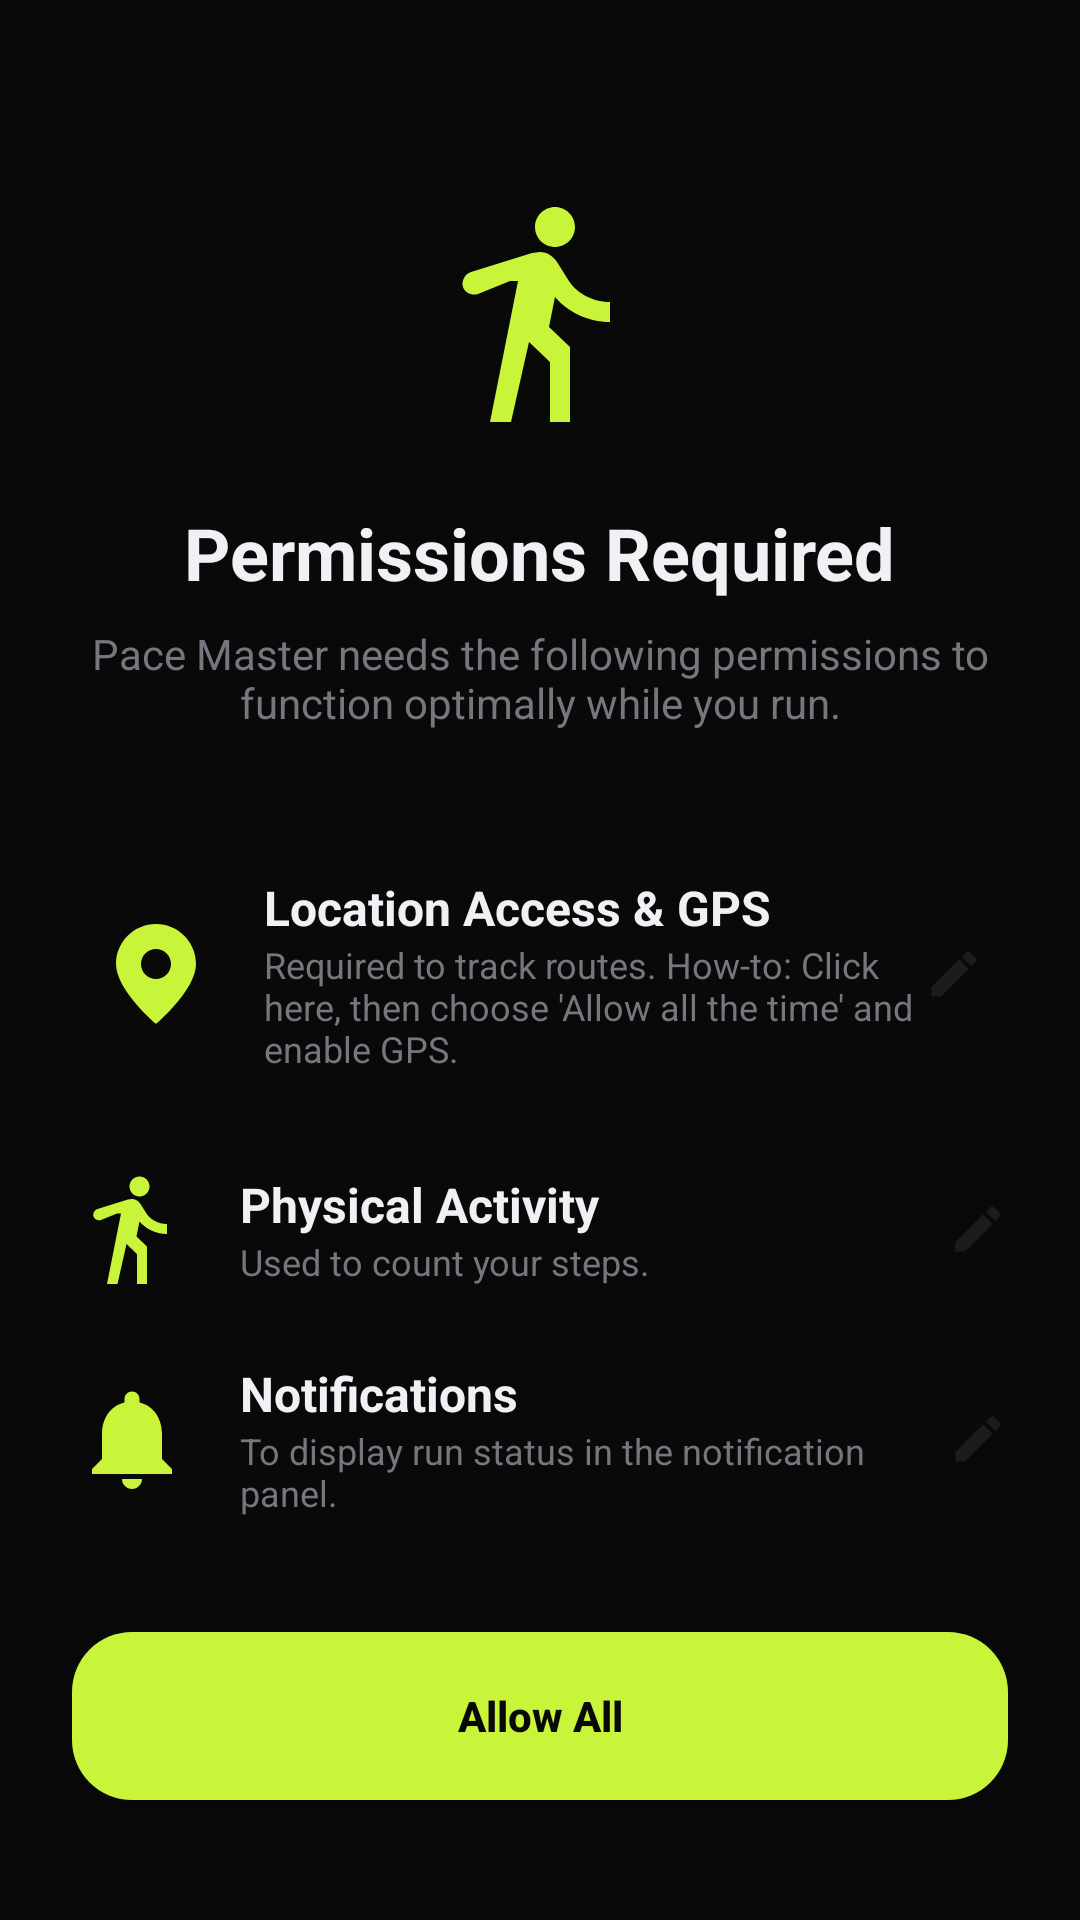

Android layout source for this screen:
<!-- AndroidManifest.xml: application theme Theme.Pace -->
<!-- res/layout/activity_permission.xml -->
<?xml version="1.0" encoding="utf-8"?>
<LinearLayout xmlns:android="http://schemas.android.com/apk/res/android"
    xmlns:app="http://schemas.android.com/apk/res-auto"
    android:layout_width="match_parent"
    android:layout_height="match_parent"
    android:background="@color/bg"
    android:orientation="vertical"
    android:padding="24dp">

    <ImageView
        android:layout_width="80dp"
        android:layout_height="80dp"
        android:src="@drawable/ic_logo"
        android:layout_gravity="center_horizontal"
        android:layout_marginTop="40dp"
        android:layout_marginBottom="24dp"/>

    <TextView
        android:layout_width="wrap_content"
        android:layout_height="wrap_content"
        android:text="@string/permission_title"
        android:textColor="@color/text_primary"
        android:textSize="24sp"
        android:textStyle="bold"
        android:layout_gravity="center_horizontal"
        android:layout_marginBottom="8dp"/>

    <TextView
        android:layout_width="wrap_content"
        android:layout_height="wrap_content"
        android:text="@string/permission_desc"
        android:textColor="@color/muted_fg"
        android:textSize="14sp"
        android:gravity="center"
        android:layout_gravity="center_horizontal"
        android:layout_marginBottom="40dp"/>

    
    <LinearLayout
        android:layout_width="match_parent"
        android:layout_height="wrap_content"
        android:orientation="vertical"
        android:layout_weight="1">

        
        <LinearLayout
            android:id="@+id/btnLocationSetting"
            android:layout_width="match_parent"
            android:layout_height="wrap_content"
            android:orientation="horizontal"
            android:gravity="center_vertical"
            android:layout_marginBottom="24dp"
            android:background="?attr/selectableItemBackground"
            android:clickable="true"
            android:focusable="true"
            android:padding="8dp">
            <ImageView
                android:layout_width="40dp"
                android:layout_height="40dp"
                android:src="@drawable/ic_location"
                app:tint="@color/lime"/>
            <LinearLayout
                android:layout_width="0dp"
                android:layout_height="wrap_content"
                android:orientation="vertical"
                android:layout_weight="1"
                android:layout_marginStart="16dp">
                <TextView
                    android:layout_width="wrap_content"
                    android:layout_height="wrap_content"
                    android:text="@string/perm_location_title"
                    android:textColor="@color/text_primary"
                    android:textStyle="bold"
                    android:textSize="16sp"/>
                <TextView
                    android:layout_width="wrap_content"
                    android:layout_height="wrap_content"
                    android:text="@string/perm_location_desc"
                    android:textColor="@color/muted_fg"
                    android:textSize="12sp"/>
            </LinearLayout>

            <ImageView
                android:id="@+id/ivCheckLocation"
                android:layout_width="20dp"
                android:layout_height="20dp"
                android:src="@drawable/ic_edit"
                app:tint="@color/muted" />
        </LinearLayout>

        
        <LinearLayout
            android:layout_width="match_parent"
            android:layout_height="wrap_content"
            android:orientation="horizontal"
            android:gravity="center_vertical"
            android:layout_marginBottom="24dp">
            <ImageView
                android:layout_width="40dp"
                android:layout_height="40dp"
                android:src="@drawable/ic_activity"
                app:tint="@color/lime"/>
            <LinearLayout
                android:layout_width="0dp"
                android:layout_height="wrap_content"
                android:orientation="vertical"
                android:layout_weight="1"
                android:layout_marginStart="16dp">
                <TextView
                    android:layout_width="wrap_content"
                    android:layout_height="wrap_content"
                    android:text="@string/perm_activity_title"
                    android:textColor="@color/text_primary"
                    android:textStyle="bold"
                    android:textSize="16sp"/>
                <TextView
                    android:layout_width="wrap_content"
                    android:layout_height="wrap_content"
                    android:text="@string/perm_activity_desc"
                    android:textColor="@color/muted_fg"
                    android:textSize="12sp"/>
            </LinearLayout>
            <ImageView
                android:id="@+id/ivCheckActivity"
                android:layout_width="20dp"
                android:layout_height="20dp"
                android:src="@drawable/ic_edit"
                app:tint="@color/muted"/>
        </LinearLayout>

        
        <LinearLayout
            android:layout_width="match_parent"
            android:layout_height="wrap_content"
            android:orientation="horizontal"
            android:gravity="center_vertical"
            android:layout_marginBottom="24dp">
            <ImageView
                android:layout_width="40dp"
                android:layout_height="40dp"
                android:src="@drawable/ic_notification"
                app:tint="@color/lime"/>
            <LinearLayout
                android:layout_width="0dp"
                android:layout_height="wrap_content"
                android:orientation="vertical"
                android:layout_weight="1"
                android:layout_marginStart="16dp">
                <TextView
                    android:layout_width="wrap_content"
                    android:layout_height="wrap_content"
                    android:text="@string/perm_notification_title"
                    android:textColor="@color/text_primary"
                    android:textStyle="bold"
                    android:textSize="16sp"/>
                <TextView
                    android:layout_width="wrap_content"
                    android:layout_height="wrap_content"
                    android:text="@string/perm_notification_desc"
                    android:textColor="@color/muted_fg"
                    android:textSize="12sp"/>
            </LinearLayout>
            <ImageView
                android:id="@+id/ivCheckNotification"
                android:layout_width="20dp"
                android:layout_height="20dp"
                android:src="@drawable/ic_edit"
                app:tint="@color/muted"/>
        </LinearLayout>

    </LinearLayout>

    <Button
        android:id="@+id/btnGrantAll"
        android:layout_width="match_parent"
        android:layout_height="56dp"
        android:text="@string/btn_allow_all"
        android:textColor="@color/bg"
        android:textStyle="bold"
        android:textAllCaps="false"
        android:background="@drawable/btn_lime"
        android:layout_marginBottom="16dp"/>

</LinearLayout>
<!-- resources referenced by this layout -->
<resources>
  <color name="bg">#090909</color>
  <color name="lime">#C8F43A</color>
  <color name="muted">#1C1C1F</color>
  <color name="muted_fg">#76767F</color>
  <color name="text_primary">#F0F0F5</color>
  <!-- drawable btn_lime (drawable) -->
  <?xml version="1.0" encoding="utf-8"?>
  <selector xmlns:android="http://schemas.android.com/apk/res/android">
      <item android:state_pressed="true">
          <shape>
              <solid android:color="#A8D420"/>
              <corners android:radius="20dp"/>
          </shape>
      </item>
      <item>
          <shape>
              <solid android:color="@color/lime"/>
              <corners android:radius="20dp"/>
          </shape>
      </item>
  </selector>
  <!-- drawable ic_edit (drawable) -->
  <vector xmlns:android="http://schemas.android.com/apk/res/android"
      android:width="24dp"
      android:height="24dp"
      android:viewportWidth="24"
      android:viewportHeight="24">
      <path
          android:fillColor="@color/lime"
          android:pathData="M3,17.25V21h3.75L17.81,9.94l-3.75,-3.75L3,17.25zM20.71,7.04c0.39,-0.39 0.39,-1.02 0,-1.41l-2.34,-2.34c-0.39,-0.39 -1.02,-0.39 -1.41,0l-1.83,1.83l3.75,3.75l1.83,-1.83z"/>
  </vector>
  <!-- drawable ic_location (drawable) -->
  <?xml version="1.0" encoding="utf-8"?>
  <vector xmlns:android="http://schemas.android.com/apk/res/android"
      android:width="24dp"
      android:height="24dp"
      android:viewportWidth="24"
      android:viewportHeight="24">
      <path
          android:fillColor="#000000"
          android:pathData="M12,2c-4.41,0 -8,3.59 -8,8c0,5.25 8,12 8,12s8,-6.75 8,-12c0,-4.41 -3.59,-8 -8,-8zM12,13c-1.66,0 -3,-1.34 -3,-3s1.34,-3 3,-3s3,1.34 3,3s-1.34,3 -3,3z"/>
  </vector>
  <!-- drawable ic_notification (drawable) -->
  <vector xmlns:android="http://schemas.android.com/apk/res/android"
      android:width="24dp"
      android:height="24dp"
      android:viewportWidth="24"
      android:viewportHeight="24">
      <path
          android:fillColor="@color/text_primary"
          android:pathData="M12,22c1.1,0 2,-0.9 2,-2h-4c0,1.1 0.9,2 2,2zM18,16v-5c0,-3.07 -1.63,-5.64 -4.5,-6.32V4c0,-0.83 -0.67,-1.5 -1.5,-1.5s-1.5,0.67 -1.5,1.5v0.68C7.64,5.36 6,7.92 6,11v5l-2,2v1h16v-1l-2,-2z"/>
  </vector>
  <string name="btn_allow_all">Allow All</string>
  <string name="perm_activity_desc">Used to count your steps.</string>
  <string name="perm_activity_title">Physical Activity</string>
  <string name="perm_location_desc">Required to track routes. How-to: Click here, then choose \'Allow all the time\' and enable GPS.</string>
  <string name="perm_location_title">Location Access &amp; GPS</string>
  <string name="perm_notification_desc">To display run status in the notification panel.</string>
  <string name="perm_notification_title">Notifications</string>
  <string name="permission_desc">Pace Master needs the following permissions to function optimally while you run.</string>
  <string name="permission_title">Permissions Required</string>
  <style name="Theme.Pace" parent="Base.Theme.Pace" />
  <style name="Base.Theme.Pace" parent="Theme.MaterialComponents.DayNight.NoActionBar">
          <item name="colorPrimary">@color/lime</item>
          <item name="android:windowBackground">@color/bg</item>
          <item name="android:statusBarColor">@color/bg</item>
          <item name="android:navigationBarColor">@color/bg</item>
          <item name="android:windowTranslucentNavigation">false</item>
          <item name="android:forceDarkAllowed" tools:targetApi="q">false</item>
          
          <item name="bottomNavigationStyle">@style/Widget.App.BottomNavigationView</item>
      </style>
  <style name="Widget.App.BottomNavigationView" parent="Widget.MaterialComponents.BottomNavigationView">
          <item name="itemActiveIndicatorStyle">@null</item>
          <item name="itemRippleColor">@null</item>
      </style>
</resources>
